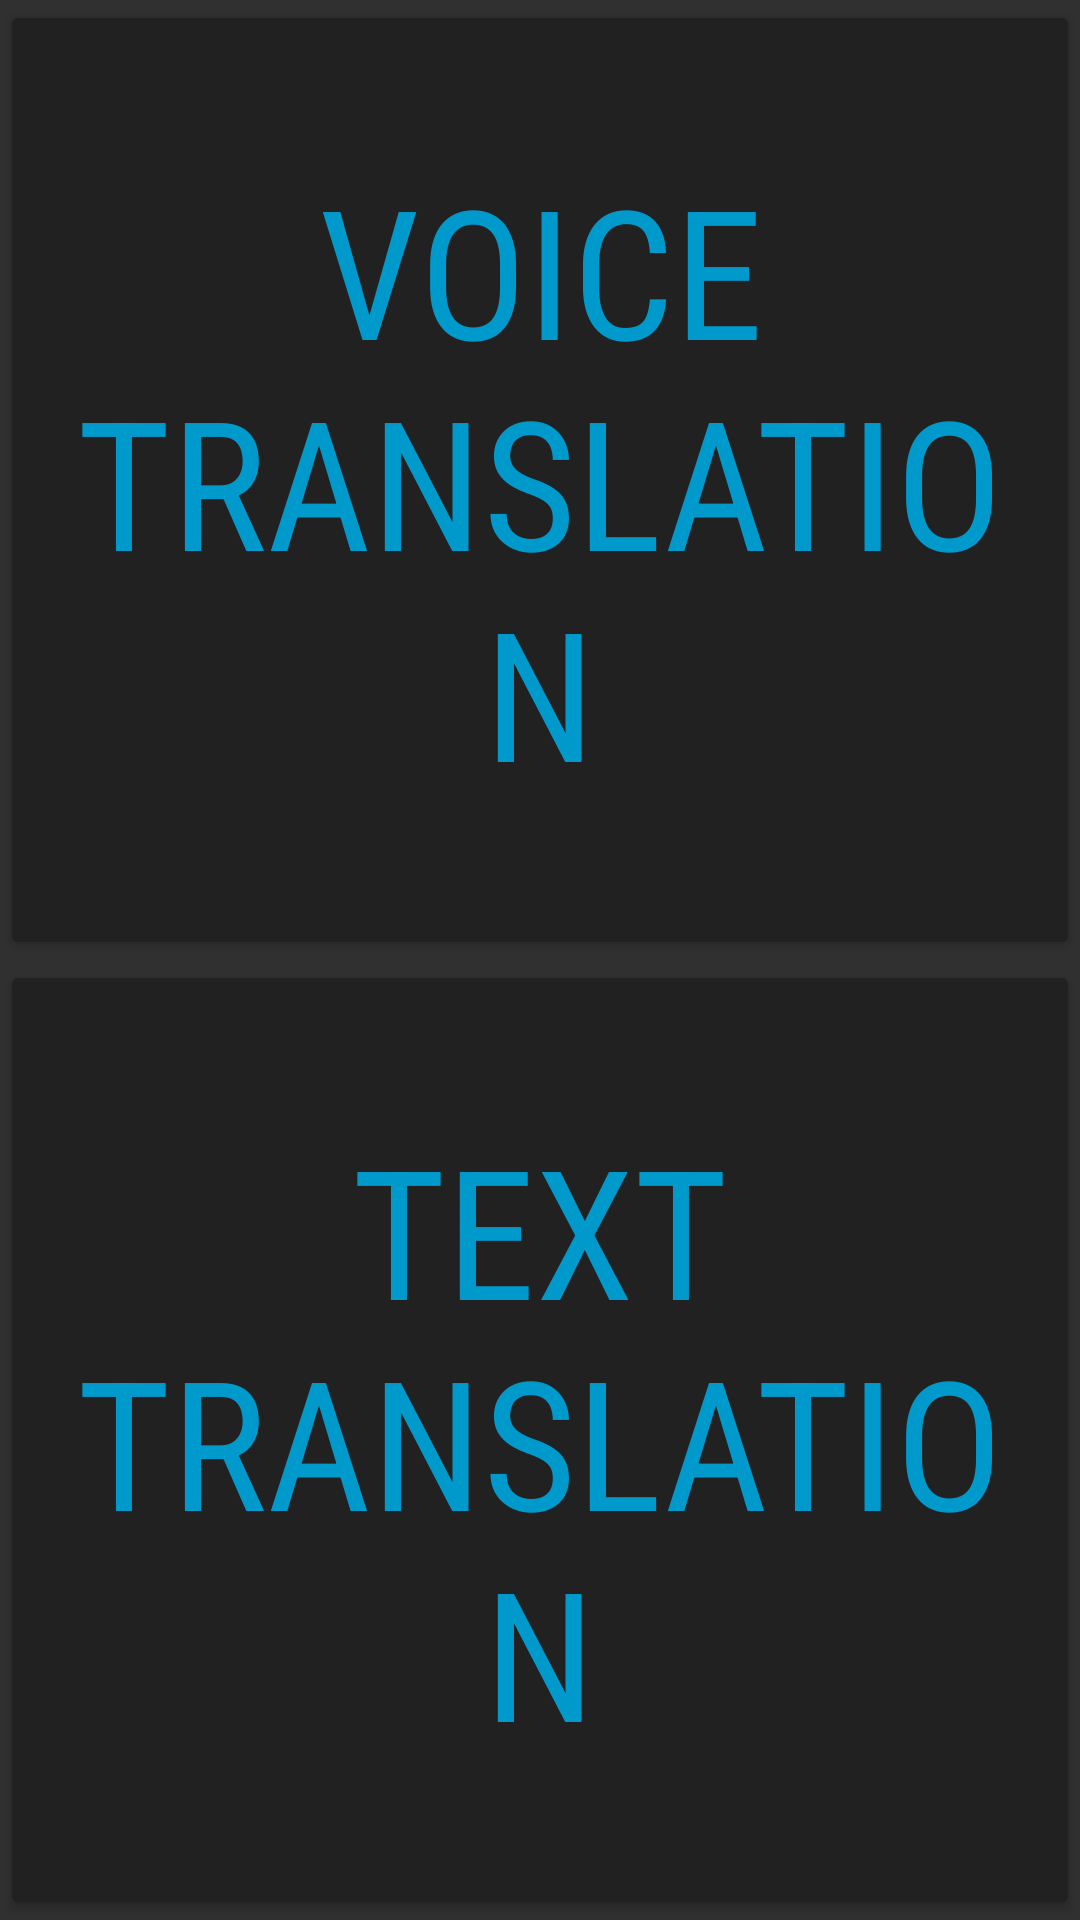

Produce the Android XML layout that renders to this screen, including the resource entries it uses.
<!-- AndroidManifest.xml: application theme Theme.AppCompat -->
<!-- res/layout/main_activity.xml -->
<?xml version="1.0" encoding="utf-8"?>
<LinearLayout
    xmlns:android="http://schemas.android.com/apk/res/android"
    xmlns:tools="http://schemas.android.com/tools"
    android:orientation="vertical"
    android:layout_height="match_parent"
    android:layout_width="match_parent"
    android:visibility="visible"
    tools:context=".MainActivity">

    <Button
        android:id="@+id/button_1"
        android:layout_height="0dp"
        android:layout_width="match_parent"
        android:layout_weight="0.5"
        android:text="@string/main_activity.button_1_text"
        android:textColor="@android:color/holo_blue_dark"
        android:textSize="60sp"
        android:fontFamily="sans-serif-condensed"
        android:backgroundTint="?attr/colorPrimary"
        android:onClick="onClick" />

    <Button
        android:id="@+id/button_2"
        android:layout_height="0dp"
        android:layout_width="match_parent"
        android:layout_weight="0.5"
        android:text="@string/main_activity.button_2_text"
        android:textColor="@android:color/holo_blue_dark"
        android:textSize="60sp"
        android:fontFamily="sans-serif-condensed"
        android:backgroundTint="?attr/colorPrimary"
        android:onClick="onClick" />

</LinearLayout>
<!-- resources referenced by this layout -->
<resources>
  <string name="main_activity.button_1_text">Voice Translation</string>
  <string name="main_activity.button_2_text">Text Translation</string>
</resources>
